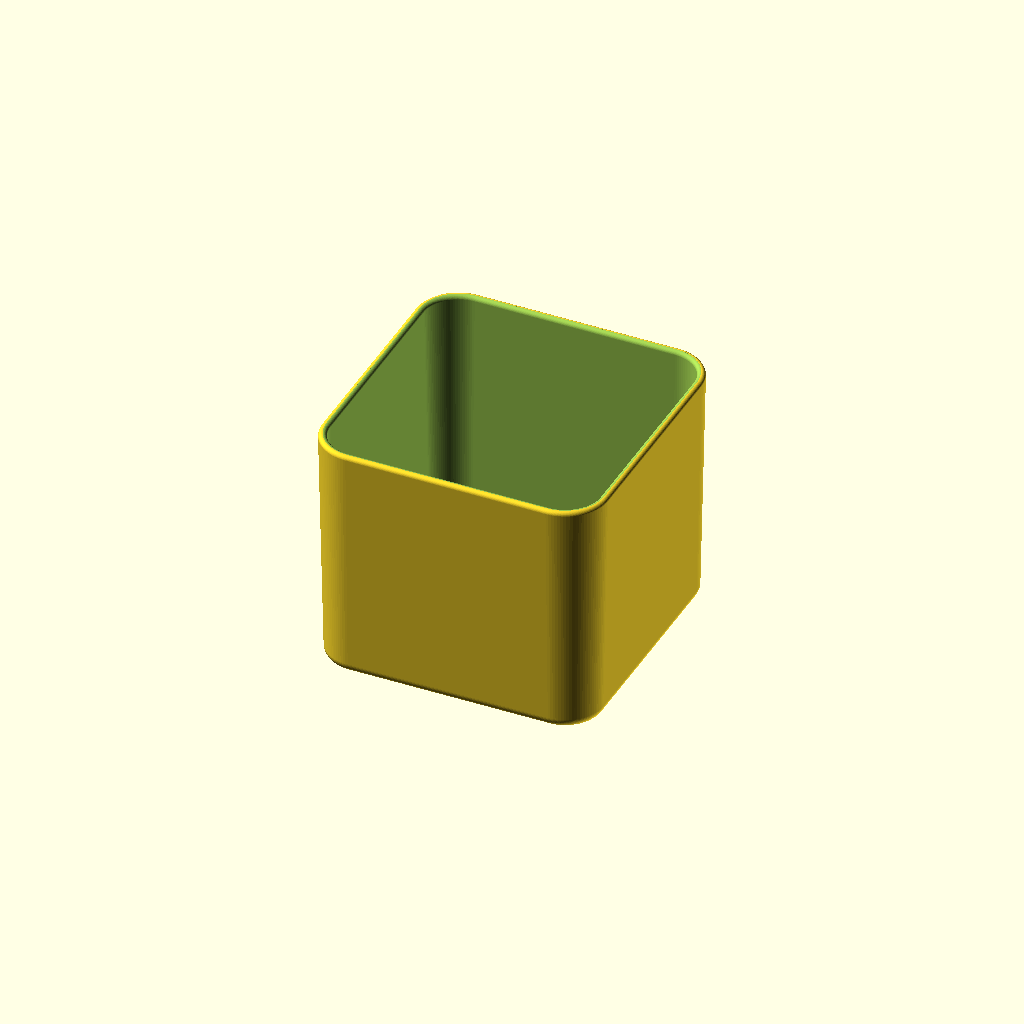
Cell 1 — every parameter at its default value.
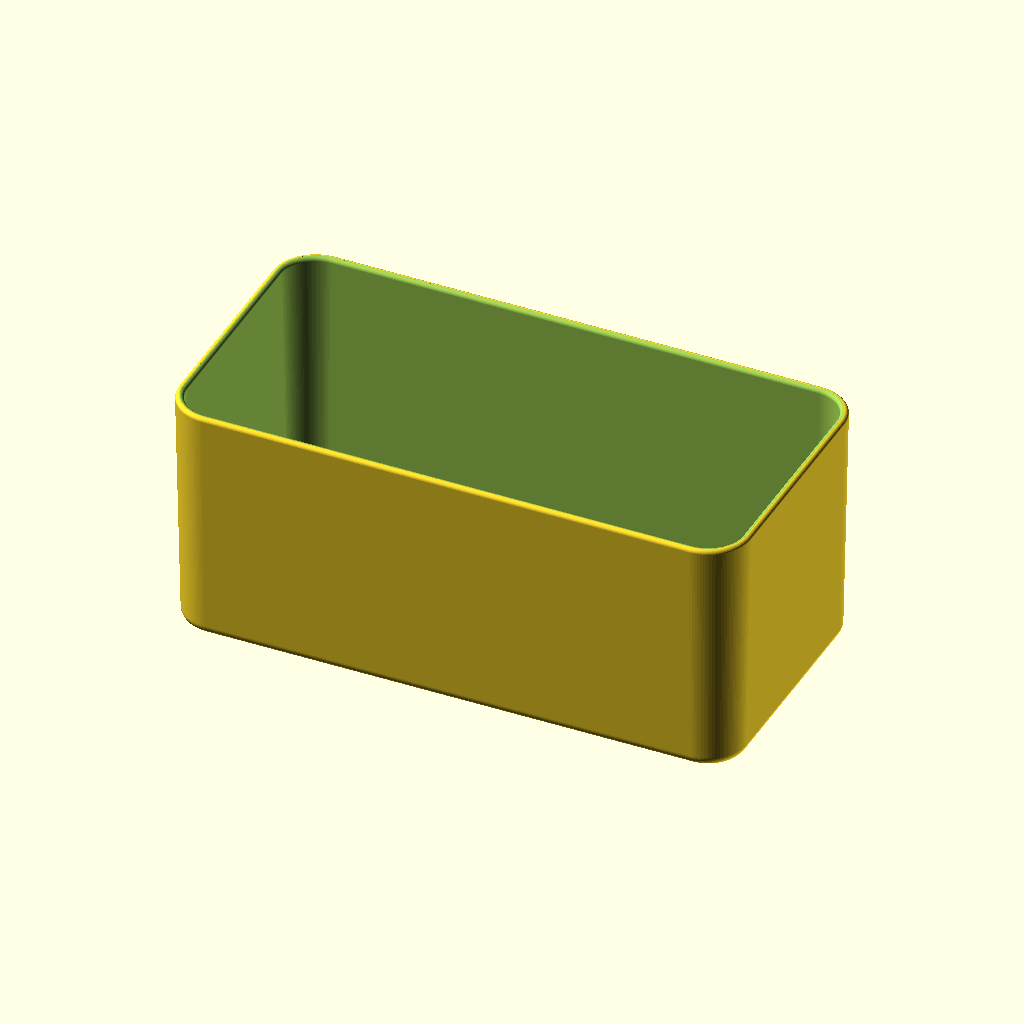
Cell 2: the same model with outer_length = 160.
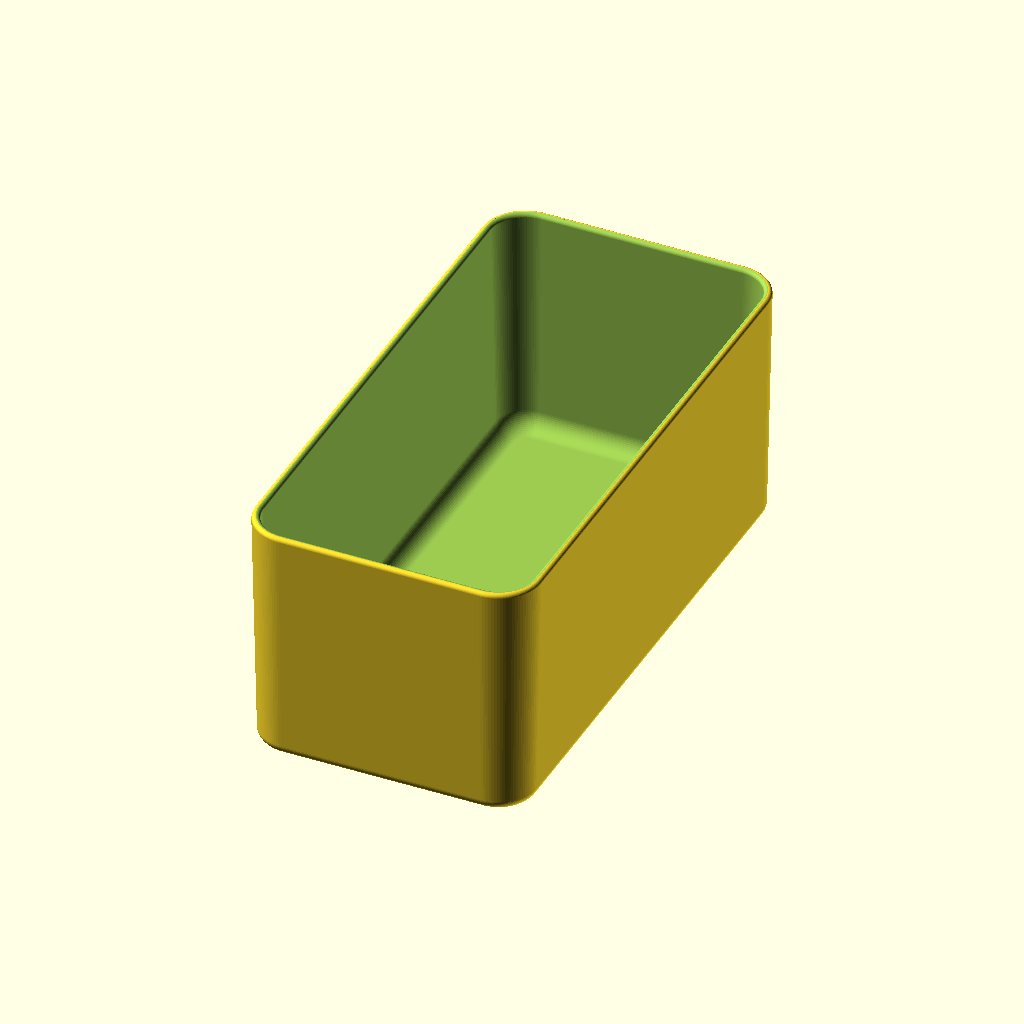
Cell 3 — outer_width set to 160, the other parameters unchanged.
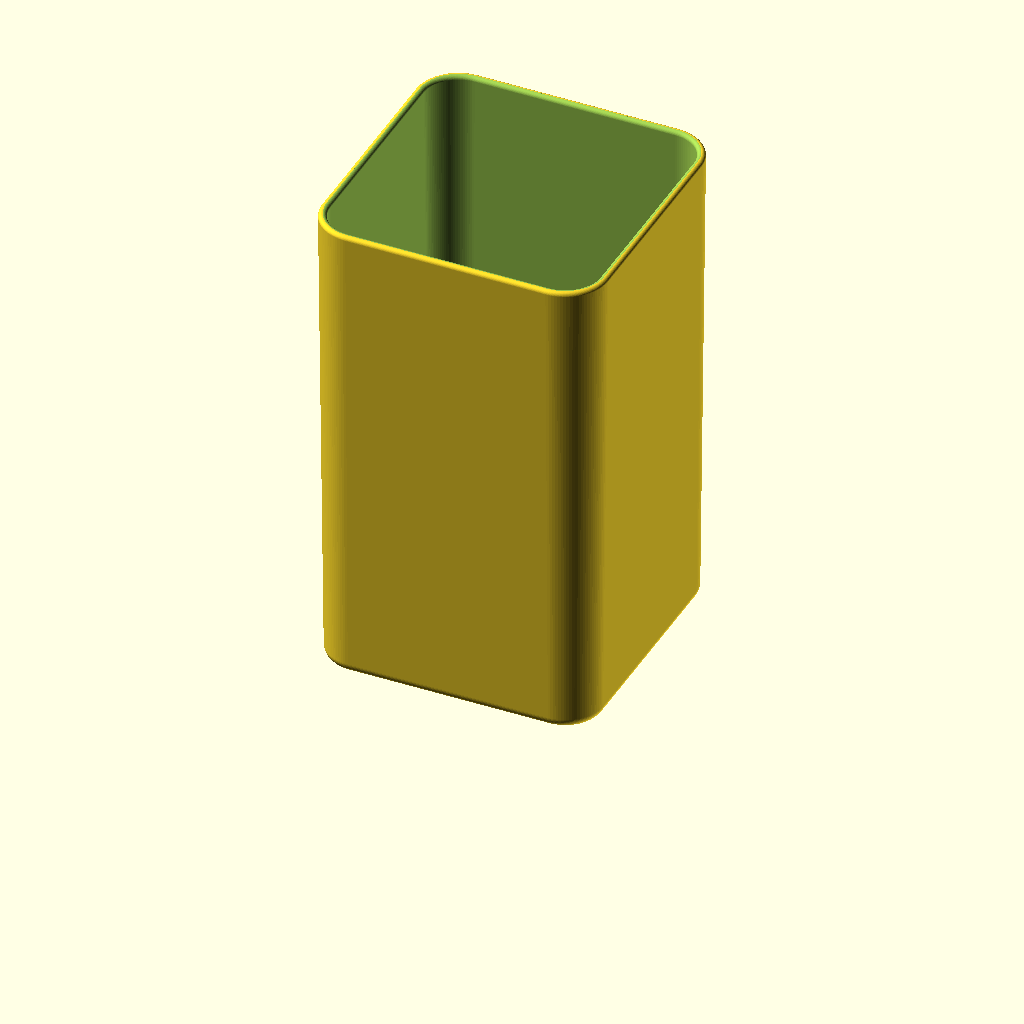
Cell 4 — pot_height set to 136, the other parameters unchanged.
One fixed orthographic camera (rotation 55°, 0°, 25°; colour scheme Cornfield) for every cell.
Source of the model, storage-pot/rectangular_storage_pot.scad:
/*
  Parametric rectangular storage pot
  Units: millimetres. Designed to print upright, open side up.
  Edit the parameters below using OpenSCAD's Customizer or source editor.
*/

/* [Overall dimensions] */
outer_length = 80;  // X, maximum outside length
outer_width = 80;  // Y, maximum outside width
pot_height = 68;   // Z, overall height
wall_thickness = 2.3;
base_thickness = 3.2;

/* [Curves and shape] */
corner_radius = 12;       // Plan-view corner radius at the untapered top
bottom_round = 3;         // External base-to-wall fillet
inside_floor_round = 5;   // Internal floor-to-wall fillet
rim_round = 1.1;          // Roundover on both sides of the lip
bottom_taper = 1.5;       // Inset per side at bottom; 0 = straight sides

/* [Surface quality] */
corner_segments = 24;     // Segments per horizontal quarter-circle [8:1:48]
curve_segments = 16;      // Segments per vertical quarter-circle [6:1:32]

/* [Hidden] */
eps = 0.05;

// All slices are concentric. Taper is a linear reduction toward the base.
function taper_at(z) = bottom_taper * max(0, 1 - z/pot_height);

// [height, extra inward offset]; the arcs are tangent to the vertical
// walls and horizontal faces when bottom_taper is zero.
function lower_arc(z0, r) = r == 0 ? [[z0,0]] :
    [for (i=[0:curve_segments])
        let(a=90*i/curve_segments)
        [z0+r*(1-cos(a)), r*(1-sin(a))]];

function upper_arc(z1, r, sign=1) = r == 0 ? [[z1,0]] :
    [for (i=[0:curve_segments])
        let(a=90*i/curve_segments)
        [z1-r+r*sin(a), sign*r*(1-cos(a))]];

// Counterclockwise perimeter, looking down the Z axis. Straight sections
// join true quarter-circle corners; the corner centres stay fixed as the
// profile is offset, keeping the rounded rectangle geometrically consistent.
function rounded_ring(z, inset) =
    let(d=inset+taper_at(z),
        hx=outer_length/2-d, hy=outer_width/2-d,
        r=corner_radius-d,
        centers=[[hx-r,hy-r],[-hx+r,hy-r],[-hx+r,-hy+r],[hx-r,-hy+r]])
    [for(q=[0:3], j=[0:corner_segments])
        let(a=q*90+j*90/corner_segments)
        [centers[q][0]+r*cos(a), centers[q][1]+r*sin(a), z]];

// Build a closed, triangulated solid from a stack of profile rings.
// Winding follows OpenSCAD's left-hand polyhedron convention.
module profile_solid(profiles, inset=0) {
    n=4*(corner_segments+1);
    m=len(profiles);
    pts=[for(p=profiles) each rounded_ring(p[0],inset+p[1])];
    sides=[for(k=[0:m-2], i=[0:n-1])
        let(a=k*n+i,b=k*n+(i+1)%n,c=(k+1)*n+i,d=(k+1)*n+(i+1)%n)
        each [[a,c,d],[a,d,b]]];
    bottom=[for(i=[0:n-1]) i];
    top=[for(i=[n-1:-1:0]) (m-1)*n+i];
    polyhedron(points=pts,faces=concat([bottom],sides,[top]),convexity=10);
}

module storage_pot() {
    assert(outer_length>0 && outer_width>0 && pot_height>0,
           "Overall dimensions must be positive.");
    assert(wall_thickness>0 && base_thickness>0 && base_thickness<pot_height,
           "Invalid wall or base thickness.");
    assert(bottom_taper>=0 && bottom_round>=0 && inside_floor_round>=0 && rim_round>=0,
           "Taper and roundovers must be non-negative.");
    assert(corner_radius<min(outer_length,outer_width)/2,
           "Corner radius must be less than half the shorter outside dimension.");
    assert(corner_radius>bottom_taper+max(bottom_round,wall_thickness+inside_floor_round,wall_thickness),
           "Increase corner_radius or reduce taper, wall thickness or fillet radii.");
    assert(2*rim_round<wall_thickness,
           "Rim roundover must be less than half wall_thickness.");
    assert(base_thickness+inside_floor_round+rim_round<pot_height && bottom_round+rim_round<pot_height,
           "Pot is too shallow for the selected roundovers.");
    assert(corner_segments>=2 && corner_segments==floor(corner_segments) &&
           curve_segments>=2 && curve_segments==floor(curve_segments),
           "Segment counts must be integers >= 2.");

    outer_profile=concat(lower_arc(0,bottom_round),upper_arc(pot_height,rim_round));
    inner_profile=concat(lower_arc(base_thickness,inside_floor_round),
                         upper_arc(pot_height,rim_round,-1),
                         [[pot_height+eps,-rim_round]]);
    difference() {
        profile_solid(outer_profile);
        profile_solid(inner_profile,wall_thickness);
    }
}

storage_pot();
Parameter table extracted from the source (name, type, default, range or options):
outer_length: number, default 80
outer_width: number, default 80
pot_height: number, default 68
wall_thickness: number, default 2.3
base_thickness: number, default 3.2
corner_radius: number, default 12
bottom_round: number, default 3
inside_floor_round: number, default 5
rim_round: number, default 1.1
bottom_taper: number, default 1.5
corner_segments: number, default 24, range 8 to 48, step 1
curve_segments: number, default 16, range 6 to 32, step 1
